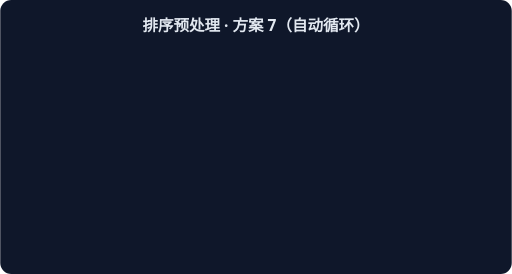
t = 0.00 s
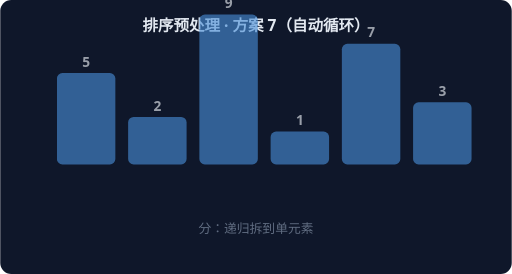
t = 1.67 s
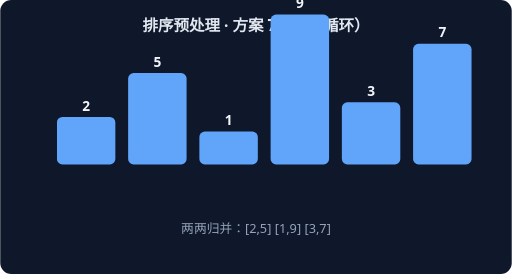
t = 3.33 s
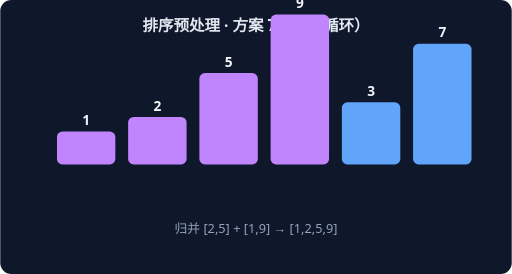
t = 5.00 s
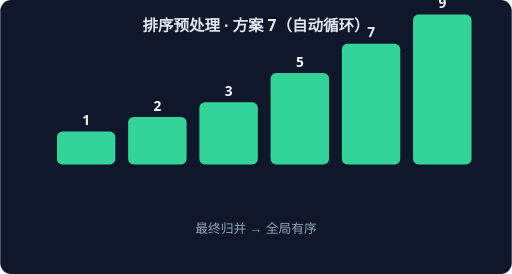
t = 6.67 s
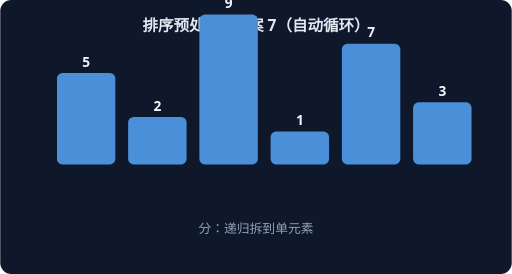
t = 8.33 s

The animated SVG that drew these frames (rendered in a browser with its animation timeline set to each time). Animation: 4 CSS @keyframes rules; frames cover the first 8.33 s, repeats indefinitely.

<svg xmlns="http://www.w3.org/2000/svg" width="560" height="300" viewBox="0 0 560 300" font-family="system-ui,sans-serif">
<rect width="560" height="300" rx="12" fill="#0F172A"/>
<text x="280" y="34" text-anchor="middle" fill="#E2E8F0" font-size="17" font-weight="600">排序预处理 · 方案 7（自动循环）</text>
<g style="animation: st0 7.2s linear infinite both">
<rect x="62" y="80" width="64" height="100" rx="6" fill="#4A90D9"/>
<text x="94" y="73" text-anchor="middle" fill="#F1F5F9" font-size="15" font-weight="700">5</text>
<rect x="140" y="128" width="64" height="52" rx="6" fill="#4A90D9"/>
<text x="172" y="121" text-anchor="middle" fill="#F1F5F9" font-size="15" font-weight="700">2</text>
<rect x="218" y="16" width="64" height="164" rx="6" fill="#4A90D9"/>
<text x="250" y="9" text-anchor="middle" fill="#F1F5F9" font-size="15" font-weight="700">9</text>
<rect x="296" y="144" width="64" height="36" rx="6" fill="#4A90D9"/>
<text x="328" y="137" text-anchor="middle" fill="#F1F5F9" font-size="15" font-weight="700">1</text>
<rect x="374" y="48" width="64" height="132" rx="6" fill="#4A90D9"/>
<text x="406" y="41" text-anchor="middle" fill="#F1F5F9" font-size="15" font-weight="700">7</text>
<rect x="452" y="112" width="64" height="68" rx="6" fill="#4A90D9"/>
<text x="484" y="105" text-anchor="middle" fill="#F1F5F9" font-size="15" font-weight="700">3</text>
<text x="280" y="255" text-anchor="middle" fill="#94A3B8" font-size="14">分：递归拆到单元素</text>
</g>
<g style="animation: st1 7.2s linear infinite both">
<rect x="62" y="128" width="64" height="52" rx="6" fill="#60A5FA"/>
<text x="94" y="121" text-anchor="middle" fill="#F1F5F9" font-size="15" font-weight="700">2</text>
<rect x="140" y="80" width="64" height="100" rx="6" fill="#60A5FA"/>
<text x="172" y="73" text-anchor="middle" fill="#F1F5F9" font-size="15" font-weight="700">5</text>
<rect x="218" y="144" width="64" height="36" rx="6" fill="#60A5FA"/>
<text x="250" y="137" text-anchor="middle" fill="#F1F5F9" font-size="15" font-weight="700">1</text>
<rect x="296" y="16" width="64" height="164" rx="6" fill="#60A5FA"/>
<text x="328" y="9" text-anchor="middle" fill="#F1F5F9" font-size="15" font-weight="700">9</text>
<rect x="374" y="112" width="64" height="68" rx="6" fill="#60A5FA"/>
<text x="406" y="105" text-anchor="middle" fill="#F1F5F9" font-size="15" font-weight="700">3</text>
<rect x="452" y="48" width="64" height="132" rx="6" fill="#60A5FA"/>
<text x="484" y="41" text-anchor="middle" fill="#F1F5F9" font-size="15" font-weight="700">7</text>
<text x="280" y="255" text-anchor="middle" fill="#94A3B8" font-size="14">两两归并：[2,5] [1,9] [3,7]</text>
</g>
<g style="animation: st2 7.2s linear infinite both">
<rect x="62" y="144" width="64" height="36" rx="6" fill="#C084FC"/>
<text x="94" y="137" text-anchor="middle" fill="#F1F5F9" font-size="15" font-weight="700">1</text>
<rect x="140" y="128" width="64" height="52" rx="6" fill="#C084FC"/>
<text x="172" y="121" text-anchor="middle" fill="#F1F5F9" font-size="15" font-weight="700">2</text>
<rect x="218" y="80" width="64" height="100" rx="6" fill="#C084FC"/>
<text x="250" y="73" text-anchor="middle" fill="#F1F5F9" font-size="15" font-weight="700">5</text>
<rect x="296" y="16" width="64" height="164" rx="6" fill="#C084FC"/>
<text x="328" y="9" text-anchor="middle" fill="#F1F5F9" font-size="15" font-weight="700">9</text>
<rect x="374" y="112" width="64" height="68" rx="6" fill="#60A5FA"/>
<text x="406" y="105" text-anchor="middle" fill="#F1F5F9" font-size="15" font-weight="700">3</text>
<rect x="452" y="48" width="64" height="132" rx="6" fill="#60A5FA"/>
<text x="484" y="41" text-anchor="middle" fill="#F1F5F9" font-size="15" font-weight="700">7</text>
<text x="280" y="255" text-anchor="middle" fill="#94A3B8" font-size="14">归并 [2,5] + [1,9] → [1,2,5,9]</text>
</g>
<g style="animation: st3 7.2s linear infinite both">
<rect x="62" y="144" width="64" height="36" rx="6" fill="#34D399"/>
<text x="94" y="137" text-anchor="middle" fill="#F1F5F9" font-size="15" font-weight="700">1</text>
<rect x="140" y="128" width="64" height="52" rx="6" fill="#34D399"/>
<text x="172" y="121" text-anchor="middle" fill="#F1F5F9" font-size="15" font-weight="700">2</text>
<rect x="218" y="112" width="64" height="68" rx="6" fill="#34D399"/>
<text x="250" y="105" text-anchor="middle" fill="#F1F5F9" font-size="15" font-weight="700">3</text>
<rect x="296" y="80" width="64" height="100" rx="6" fill="#34D399"/>
<text x="328" y="73" text-anchor="middle" fill="#F1F5F9" font-size="15" font-weight="700">5</text>
<rect x="374" y="48" width="64" height="132" rx="6" fill="#34D399"/>
<text x="406" y="41" text-anchor="middle" fill="#F1F5F9" font-size="15" font-weight="700">7</text>
<rect x="452" y="16" width="64" height="164" rx="6" fill="#34D399"/>
<text x="484" y="9" text-anchor="middle" fill="#F1F5F9" font-size="15" font-weight="700">9</text>
<text x="280" y="255" text-anchor="middle" fill="#94A3B8" font-size="14">最终归并 → 全局有序</text>
</g>
<style>
.st0 {opacity:0} @keyframes st0 {0%{opacity:0}0.00%{opacity:0}3.00%{opacity:1}22.00%{opacity:1}25.00%{opacity:0}100%{opacity:0}}
.st1 {opacity:0} @keyframes st1 {0%{opacity:0}25.00%{opacity:0}28.00%{opacity:1}47.00%{opacity:1}50.00%{opacity:0}100%{opacity:0}}
.st2 {opacity:0} @keyframes st2 {0%{opacity:0}50.00%{opacity:0}53.00%{opacity:1}72.00%{opacity:1}75.00%{opacity:0}100%{opacity:0}}
.st3 {opacity:0} @keyframes st3 {0%{opacity:0}75.00%{opacity:0}78.00%{opacity:1}97.00%{opacity:1}100.00%{opacity:0}100%{opacity:0}}
</style>
</svg>
